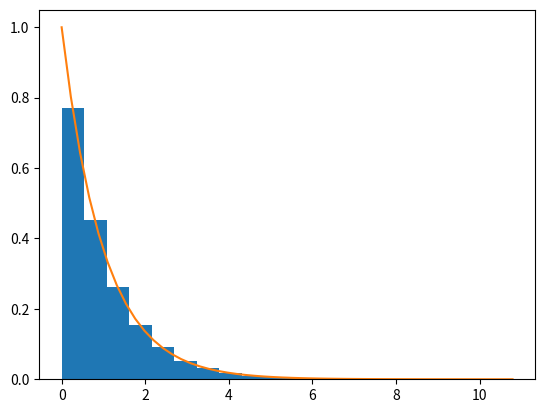

Write Python code to recreate this figure.


import random
import numpy as np
import math
from matplotlib import pyplot as plt

y = []

for i in range(100000):
    x = np.random.random()
    y.append(- np.log(1 - x))

bins = 20
binWidth = (max(y) - min(y)) / bins
plt.hist(y, bins=bins, weights=np.ones(len(y)) / (len(y) * binWidth))
values = np.linspace(min(y), max(y), 50)
plt.plot(values, np.exp(- values))
plt.show()
